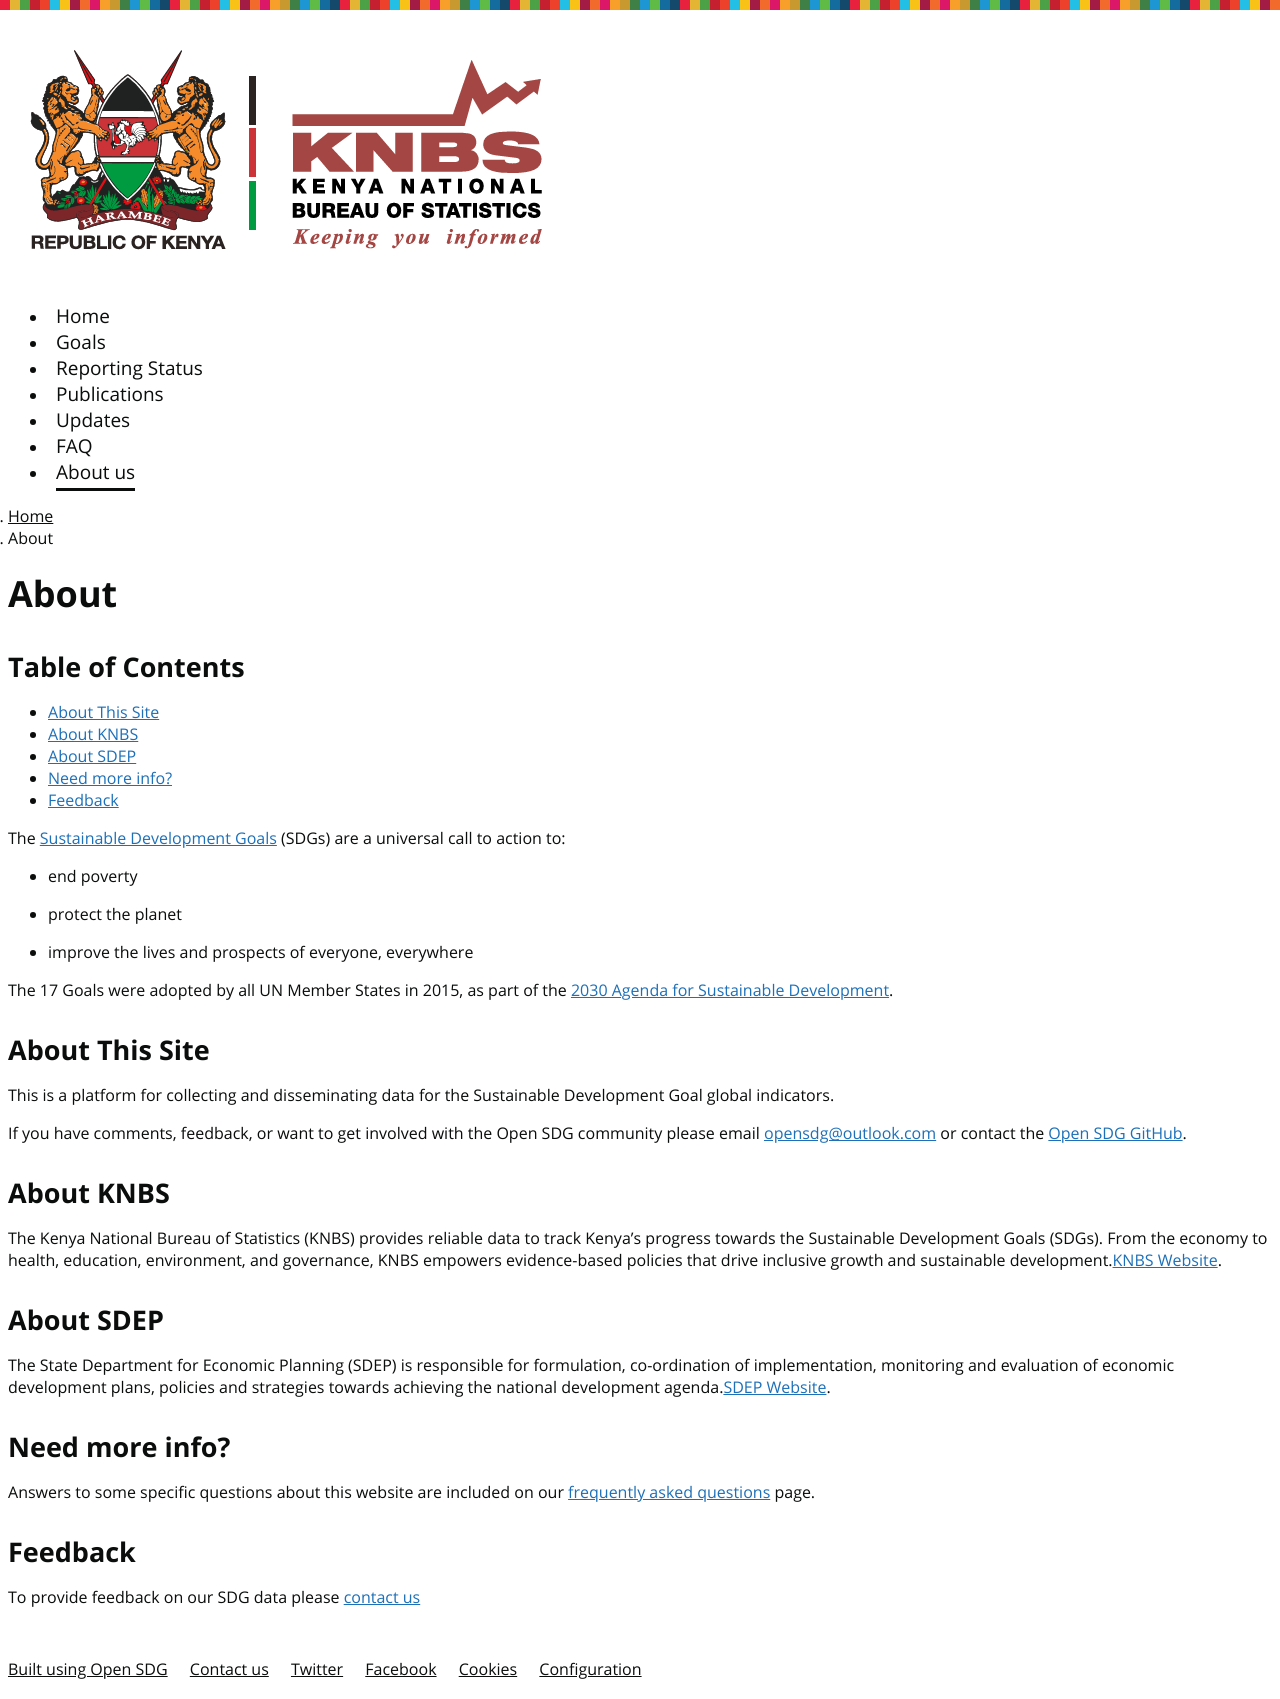

repository: SDG-Kenya/Site · page: about/index.html · generator: jekyll

---
title: About
language: en
permalink: /about/
layout: page
---
## Table of Contents
- [About This Site](#about-this-site)
- [About KNBS](#about-knbs)
- [About SDEP](#about-sdep)
- [Need more info?](#need-more-info)
- [Feedback](#feedback)


The [Sustainable Development Goals](http://www.un.org/sustainabledevelopment/sustainable-development-goals/) (SDGs) are a universal call to action to:

  * end poverty
  
  * protect the planet
  
  * improve the lives and prospects of everyone, everywhere

The 17 Goals were adopted by all UN Member States in 2015, as part of the [2030 Agenda for Sustainable Development](https://sustainabledevelopment.un.org/post2015/transformingourworld).

## About This Site
This is a platform for collecting and disseminating data for the Sustainable Development Goal global indicators.

If you have comments, feedback, or want to get involved with the Open SDG community please email <opensdg@outlook.com> or contact the [Open SDG GitHub](https://github.com/open-sdg/open-sdg).

## About KNBS
The Kenya National Bureau of Statistics (KNBS) provides reliable data to track Kenya’s progress towards the Sustainable Development Goals (SDGs). From the economy to health, education, environment, and governance, KNBS empowers evidence-based policies that drive inclusive growth and sustainable development.[KNBS Website](https://www.knbs.or.ke/). 

## About SDEP
The State Department for Economic Planning (SDEP) is responsible for formulation, co-ordination of implementation, monitoring and evaluation of economic development plans, policies and strategies towards achieving the national development agenda.[SDEP Website](https://www.planning.go.ke/).


## Need more info?
Answers to some specific questions about this website are included on our [frequently asked questions]({{ site.baseurl }}{% link _pages/faq.md %}) page.

## Feedback
To provide feedback on our SDG data please [contact us]({{ site.baseurl }}/contact-us)
